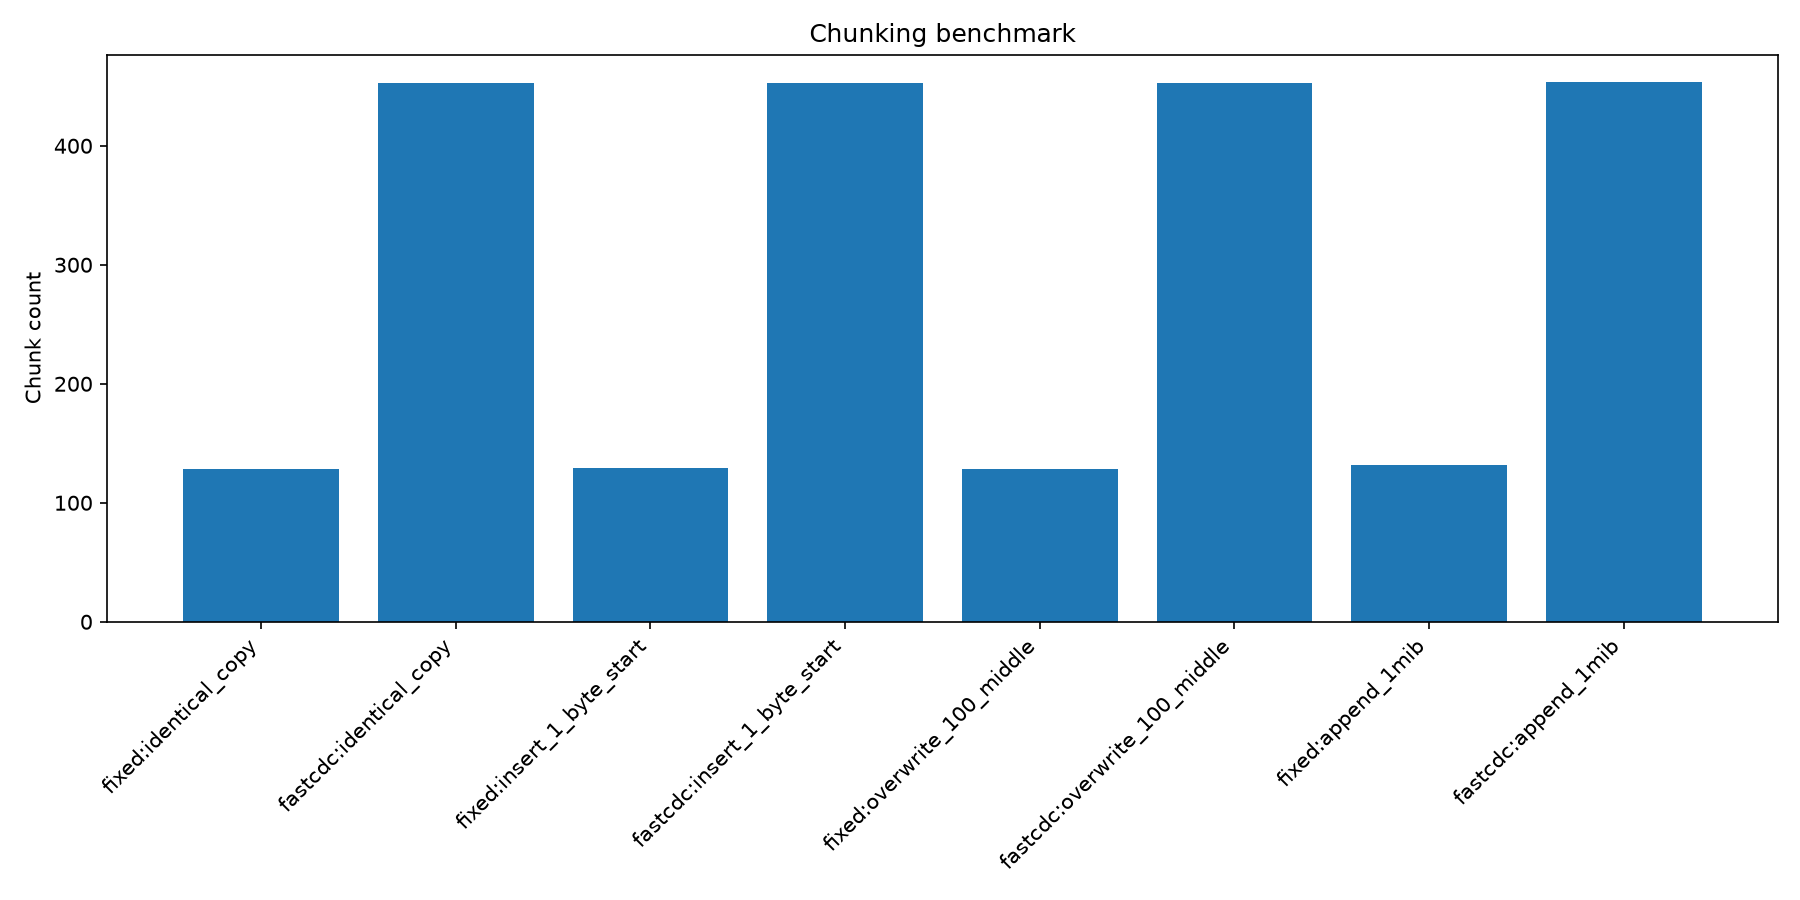

The file beside this chart, header and first rows:
variant, algorithm, chunk_count, avg_chunk_size, dedup_ratio, throughput_mib_s
identical_copy, fixed, 128, 262144, 0.5, 658.7
identical_copy, fastcdc, 453, 74072, 0.5, 2.456
insert_1_byte_start, fixed, 129, 260112, 0.0, 661.4
insert_1_byte_start, fastcdc, 453, 74072, 0.499, 2.431
overwrite_100_middle, fixed, 128, 262144, 0.4961, 768.3
overwrite_100_middle, fastcdc, 453, 74072, 0.4989, 2.489
append_1mib, fixed, 132, 262144, 0.5038, 536.2
append_1mib, fastcdc, 454, 76218, 0.492, 2.129
